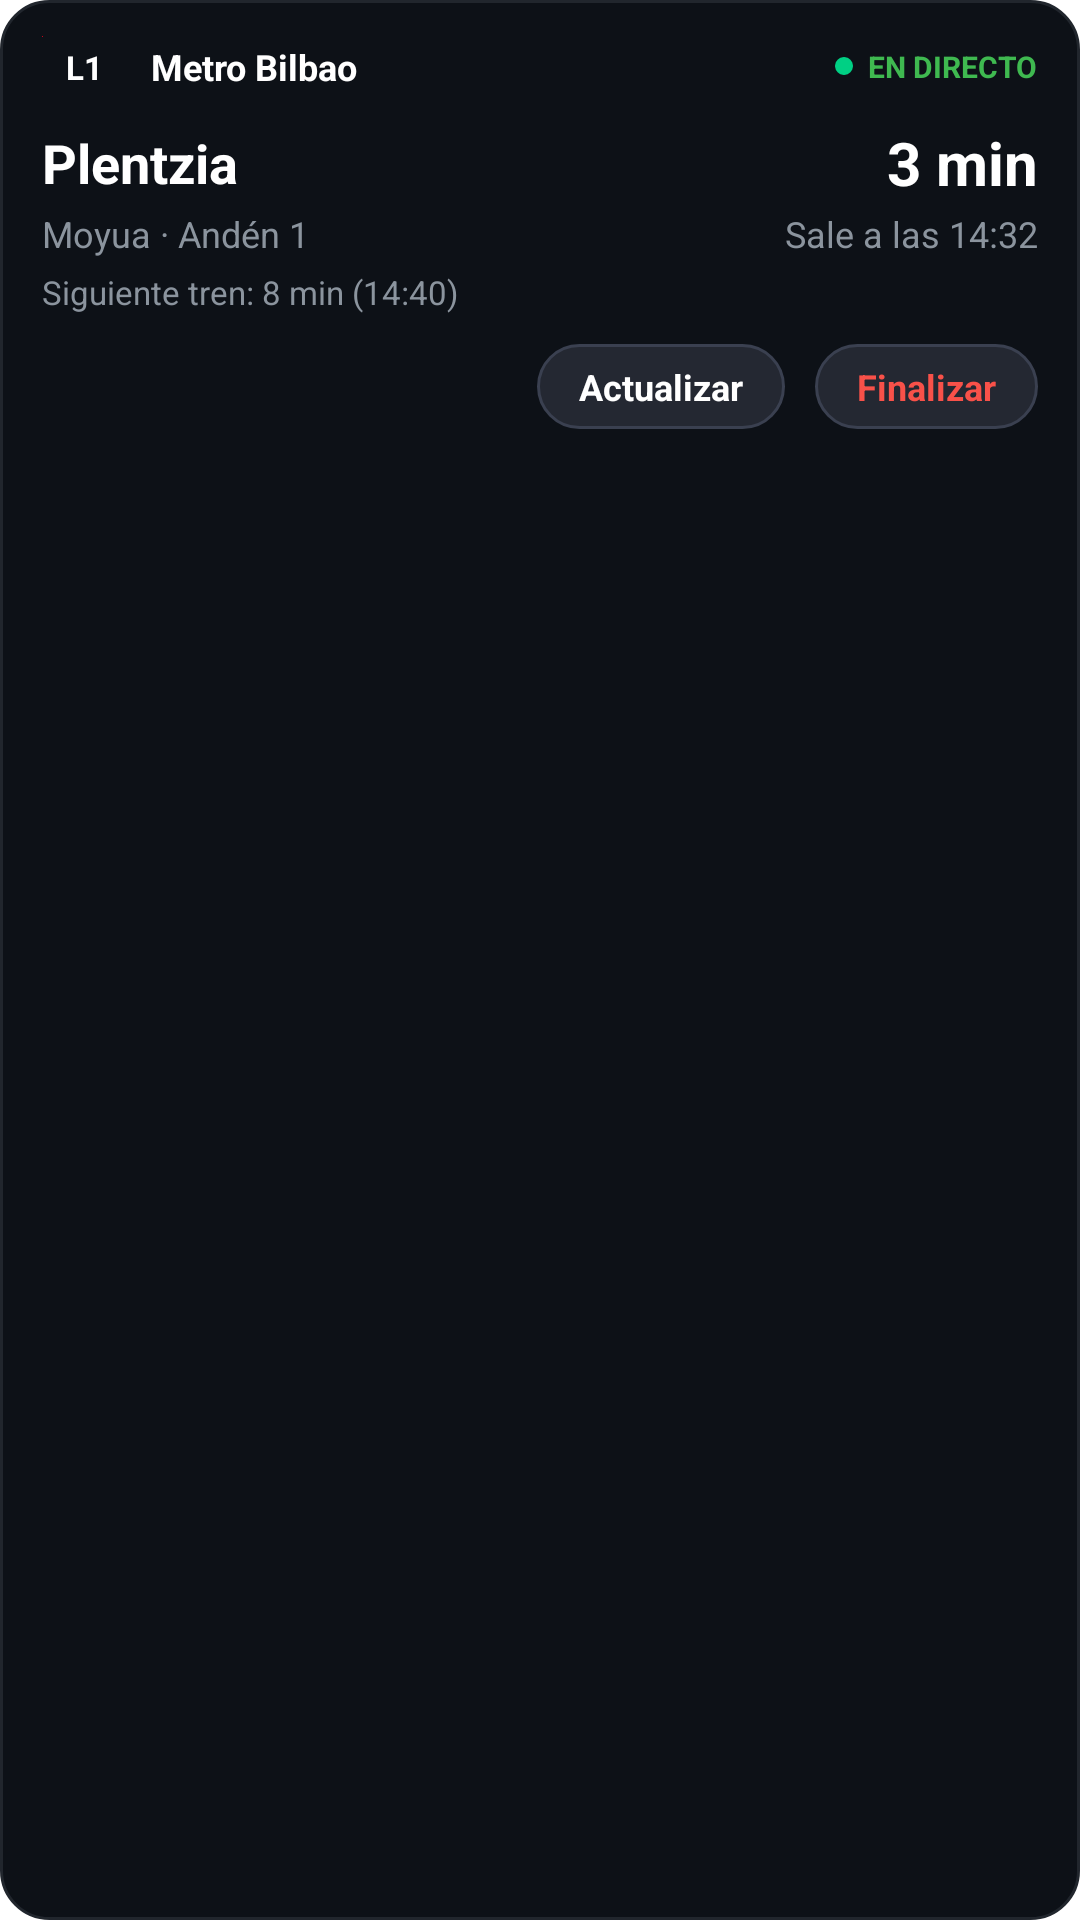

Reconstruct the res/layout file that produces this screen, plus the resources it refers to.
<!-- AndroidManifest.xml: fallback theme Theme.MaterialComponents.DayNight.NoActionBar -->
<!-- res/layout/notification_transit_expanded.xml -->
<?xml version="1.0" encoding="utf-8"?>
<LinearLayout xmlns:android="http://schemas.android.com/apk/res/android"
    android:id="@+id/notif_expanded_root"
    android:layout_width="match_parent"
    android:layout_height="wrap_content"
    android:background="@drawable/notification_root_bg"
    android:orientation="vertical"
    android:paddingStart="14dp"
    android:paddingTop="12dp"
    android:paddingEnd="14dp"
    android:paddingBottom="12dp">

    
    <LinearLayout
        android:layout_width="match_parent"
        android:layout_height="wrap_content"
        android:gravity="center_vertical"
        android:orientation="horizontal">

        <FrameLayout
            android:layout_width="wrap_content"
            android:layout_height="wrap_content">

            <ImageView
                android:id="@+id/notif_exp_line_badge_bg"
                android:layout_width="match_parent"
                android:layout_height="match_parent"
                android:scaleType="fitXY"
                android:src="@drawable/notification_badge_bg" />

            <TextView
                android:id="@+id/notif_exp_line_badge"
                android:layout_width="wrap_content"
                android:layout_height="wrap_content"
                android:gravity="center"
                android:paddingStart="8dp"
                android:paddingTop="3dp"
                android:paddingEnd="8dp"
                android:paddingBottom="3dp"
                android:text="L1"
                android:textColor="#FFFFFF"
                android:textSize="11sp"
                android:textStyle="bold" />
        </FrameLayout>

        <TextView
            android:id="@+id/notif_exp_operator"
            android:layout_width="0dp"
            android:layout_height="wrap_content"
            android:layout_marginStart="8dp"
            android:layout_weight="1"
            android:ellipsize="end"
            android:maxLines="1"
            android:text="Metro Bilbao"
            android:textColor="#FFFFFF"
            android:textSize="12sp"
            android:textStyle="bold" />

        <LinearLayout
            android:id="@+id/notif_exp_realtime_container"
            android:layout_width="wrap_content"
            android:layout_height="wrap_content"
            android:gravity="center_vertical"
            android:orientation="horizontal">

            <ImageView
                android:layout_width="6dp"
                android:layout_height="6dp"
                android:src="@drawable/notification_live_dot" />

            <TextView
                android:id="@+id/notif_exp_realtime_label"
                android:layout_width="wrap_content"
                android:layout_height="wrap_content"
                android:layout_marginStart="5dp"
                android:text="EN DIRECTO"
                android:textColor="#3FB950"
                android:textSize="10sp"
                android:textStyle="bold" />
        </LinearLayout>
    </LinearLayout>

    
    <LinearLayout
        android:layout_width="match_parent"
        android:layout_height="wrap_content"
        android:layout_marginTop="8dp"
        android:gravity="center_vertical"
        android:orientation="horizontal">

        <TextView
            android:id="@+id/notif_exp_title"
            android:layout_width="0dp"
            android:layout_height="wrap_content"
            android:layout_weight="1"
            android:ellipsize="end"
            android:maxLines="1"
            android:text="Plentzia"
            android:textColor="#FFFFFF"
            android:textSize="18sp"
            android:textStyle="bold" />

        <TextView
            android:id="@+id/notif_exp_countdown"
            android:layout_width="wrap_content"
            android:layout_height="wrap_content"
            android:layout_marginStart="8dp"
            android:text="3 min"
            android:textColor="#FFFFFF"
            android:textSize="20sp"
            android:textStyle="bold" />
    </LinearLayout>

    
    <LinearLayout
        android:layout_width="match_parent"
        android:layout_height="wrap_content"
        android:layout_marginTop="2dp"
        android:gravity="center_vertical"
        android:orientation="horizontal">

        <TextView
            android:id="@+id/notif_exp_subtext"
            android:layout_width="0dp"
            android:layout_height="wrap_content"
            android:layout_weight="1"
            android:ellipsize="end"
            android:maxLines="1"
            android:text="Moyua · Andén 1"
            android:textColor="#8B949E"
            android:textSize="12sp" />

        <TextView
            android:id="@+id/notif_exp_clock"
            android:layout_width="wrap_content"
            android:layout_height="wrap_content"
            android:layout_marginStart="8dp"
            android:text="Sale a las 14:32"
            android:textColor="#8B949E"
            android:textSize="12sp" />
    </LinearLayout>

    
    <TextView
        android:id="@+id/notif_exp_delay"
        android:layout_width="wrap_content"
        android:layout_height="wrap_content"
        android:layout_marginTop="3dp"
        android:text="+2 min retraso"
        android:textColor="#D29922"
        android:textSize="11sp"
        android:textStyle="bold"
        android:visibility="gone" />

    
    <TextView
        android:id="@+id/notif_exp_following"
        android:layout_width="match_parent"
        android:layout_height="wrap_content"
        android:layout_marginTop="4dp"
        android:text="Siguiente tren: 8 min (14:40)"
        android:textColor="#8B949E"
        android:textSize="11sp" />

    
    <LinearLayout
        android:id="@+id/notif_exp_progress_container"
        android:layout_width="match_parent"
        android:layout_height="wrap_content"
        android:layout_marginTop="6dp"
        android:orientation="vertical"
        android:visibility="gone">

        <TextView
            android:id="@+id/notif_exp_next_stop"
            android:layout_width="match_parent"
            android:layout_height="wrap_content"
            android:ellipsize="end"
            android:maxLines="1"
            android:text="Próxima parada: San Mamés · 4 restantes"
            android:textColor="#8B949E"
            android:textSize="11sp" />

        <ProgressBar
            android:id="@+id/notif_exp_progress_bar"
            style="?android:attr/progressBarStyleHorizontal"
            android:layout_width="match_parent"
            android:layout_height="4dp"
            android:layout_marginTop="4dp"
            android:max="100"
            android:progress="35"
            android:progressTint="#3FB950" />
    </LinearLayout>

    
    <LinearLayout
        android:layout_width="match_parent"
        android:layout_height="wrap_content"
        android:layout_marginTop="10dp"
        android:gravity="end"
        android:orientation="horizontal">

        <TextView
            android:id="@+id/notif_btn_refresh"
            android:layout_width="wrap_content"
            android:layout_height="wrap_content"
            android:background="@drawable/notification_action_btn_bg"
            android:gravity="center"
            android:paddingStart="14dp"
            android:paddingTop="6dp"
            android:paddingEnd="14dp"
            android:paddingBottom="6dp"
            android:text="Actualizar"
            android:textColor="#FFFFFF"
            android:textSize="12sp"
            android:textStyle="bold" />

        <TextView
            android:id="@+id/notif_btn_stop"
            android:layout_width="wrap_content"
            android:layout_height="wrap_content"
            android:layout_marginStart="10dp"
            android:background="@drawable/notification_action_btn_bg"
            android:gravity="center"
            android:paddingStart="14dp"
            android:paddingTop="6dp"
            android:paddingEnd="14dp"
            android:paddingBottom="6dp"
            android:text="Finalizar"
            android:textColor="#F85149"
            android:textSize="12sp"
            android:textStyle="bold" />
    </LinearLayout>

</LinearLayout>
<!-- resources referenced by this layout -->
<resources>
  <!-- drawable notification_action_btn_bg (drawable) -->
  <?xml version="1.0" encoding="utf-8"?>
  <shape xmlns:android="http://schemas.android.com/apk/res/android"
      android:shape="rectangle">
      <corners android:radius="14dp" />
      <solid android:color="#242832" />
      <stroke
          android:width="1dp"
          android:color="#3A4050" />
  </shape>
  <!-- drawable notification_badge_bg (drawable) -->
  <?xml version="1.0" encoding="utf-8"?>
  <shape xmlns:android="http://schemas.android.com/apk/res/android"
      android:shape="rectangle">
      <corners android:radius="8dp" />
      <solid android:color="#E2001A" />
  </shape>
  <!-- drawable notification_live_dot (drawable) -->
  <?xml version="1.0" encoding="utf-8"?>
  <shape xmlns:android="http://schemas.android.com/apk/res/android"
      android:shape="oval">
      <solid android:color="#00D084" />
      <size
          android:width="7dp"
          android:height="7dp" />
  </shape>
  <!-- drawable notification_root_bg (drawable) -->
  <?xml version="1.0" encoding="utf-8"?>
  <shape xmlns:android="http://schemas.android.com/apk/res/android"
      android:shape="rectangle">
      <corners android:radius="16dp" />
      <solid android:color="#0D1117" />
      <stroke android:width="1dp" android:color="#21262D" />
  </shape>
</resources>
